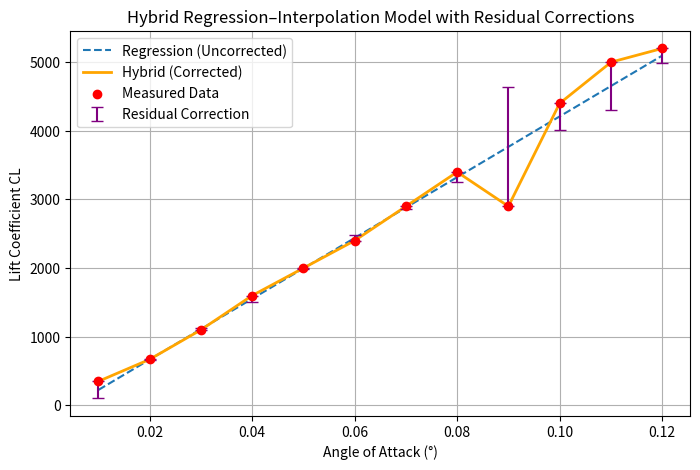

Generate this figure with matplotlib:
import numpy as np 
import matplotlib.pyplot as plt



#aoa = [-2, 0, 2, 4, 6, 8, 10]
#cl = [-0.2, 0.0, 0.2, 0.4, 0.7, 0.9, 1.0]
aoa = [0.01,0.02,0.03,0.04,0.05,0.06,0.07,0.08,0.09,0.1,0.11,0.12]
cl = [350,670,1100,1600,2000,2400,2900,3400,2900,4400,5000,5200]
#aoa = np.linspace(-10, 10, 12)  # evenly spaced angles
#cl = np.random.uniform(-1, 1, len(aoa))  


degree = 2
new = np.array([])

for i in range (0,len(aoa)):
    for b in range (0,degree):
        #print(aoa[i])
        number = aoa[i] ** b
        #print(number)
        new = np.append(new, number)

#new = new.reshape(len(aoa),degree)

rows = len(aoa)
cols = degree 

matrix = [] 

for c in range (rows):
    row = []
    for d in range(cols):
        index = c * cols + d 
        row.append(new[index])

    matrix.append(row)


matrix = [[float(value) for value in row] for row in matrix]
print(matrix)

yvals = []
for value in cl:
    yvals.append([value])


print(yvals)

result = []
def transpose(matrix):
    rows = len(matrix)
    cols = len(matrix[0])
    result = [[0 for _ in range(rows)] for _ in range(cols)]
    for i in range(rows):
        for j in range(cols):
            result[j][i] = matrix[i][j]

    return result

print("Transpose")
result = transpose(matrix)

print(result)

X = np.array(matrix)
Xt = np.array(result)
y = np.array(yvals)

XXt = Xt @ X


inv = np.linalg.inv(XXt)

xty = Xt @ y 

a = inv @ xty 

print(a)


def predict(x,a): 
    total = 0 
    for power, coeff in enumerate(a):
        total += coeff * (x**power)
    return total 



total = predict(2,a)

global residuals 
residuals = []

def residualcalc(num):
    residuals.clear()
    for ind,number in enumerate(aoa): 
        error = cl[ind] - predict(number,a)
        residuals.append(error)
    return residuals[aoa.index(num)]

print(residuals)
 
## IN THE DESIGN SECTION FOR THE CODE JUST SAY HOW I DID THE LINEAR INTERPOLATION AND MADE THE GRAIDENT THE FIRST AND THE LAST POINT IN THE 
# RESIDUAL ARRAY, BUT INSTEAD IM GOING TO FIND THE 2 CLOSEST POINTS AND USE THEM 

def errorcorrect(value, residuals): 
    for y in range(len(aoa)-1):
        a1,a2 = aoa[y], aoa[y+1]
        r1, r2 = residualcalc(a1), residualcalc(a2)

        if a1 <= value <= a2: 
            ans = r1 + ((r2 - r1) / (a2 - a1)) * (value - a1)
            return ans 
        
    if value < aoa[0]:
        return residuals[0]
    else:
        return residuals[-1]

t = 40
print(predict(t,a))
print(predict(t,a)+ errorcorrect(t,residuals))




####

#

##

# --- assume these are already defined ---
# aoa, cl, a, residuals, predict(), errorcorrect()

# Regression (uncorrected) and corrected values at measured points
regression_at_points = [predict(alpha, a) for alpha in aoa]
corrected_at_points = [predict(alpha, a) + errorcorrect(alpha, residuals) for alpha in aoa]

# Residuals = measured - regression (the vertical "correction")
residuals_plot = [cl[i] - regression_at_points[i] for i in range(len(aoa))]

# --- Create smooth curves for visual continuity ---
aoa_smooth = np.linspace(min(aoa), max(aoa), 200)
regression_smooth = [predict(alpha, a) for alpha in aoa_smooth]
corrected_smooth = [predict(alpha, a) + errorcorrect(alpha, residuals) for alpha in aoa_smooth]

# --- Plot everything ---
plt.figure(figsize=(8,5))
plt.plot(aoa_smooth, regression_smooth, '--', label='Regression (Uncorrected)')
plt.plot(aoa_smooth, corrected_smooth, '-', label='Hybrid (Corrected)', color='orange', linewidth=2)

# Plot measured data
plt.scatter(aoa, cl, color='red', zorder=5, label='Measured Data')

# --- Add residual corrections as error bars ---
plt.errorbar(
    np.ravel(aoa),                        # flatten x
    np.ravel(regression_at_points),       # flatten y
    yerr=np.abs(np.ravel(residuals_plot)),  # flatten error
    fmt='none',
    ecolor='purple',
    elinewidth=1.5,
    capsize=4,
    label='Residual Correction'
)

# --- Styling ---
plt.xlabel("Angle of Attack (°)")
plt.ylabel("Lift Coefficient CL")
plt.title("Hybrid Regression–Interpolation Model with Residual Corrections")
plt.legend()
plt.grid(True)
plt.show()
